Image classification data set "documents" (jauniusc/cvmatch on GitHub). Class labels (4): email, form, letter, resume.

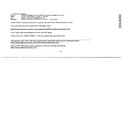
Label: email

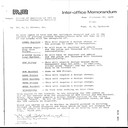
Label: letter

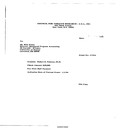
Label: letter

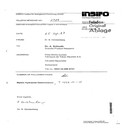
Label: form

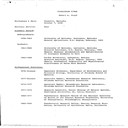
Label: resume

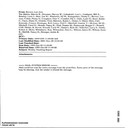
Label: email
